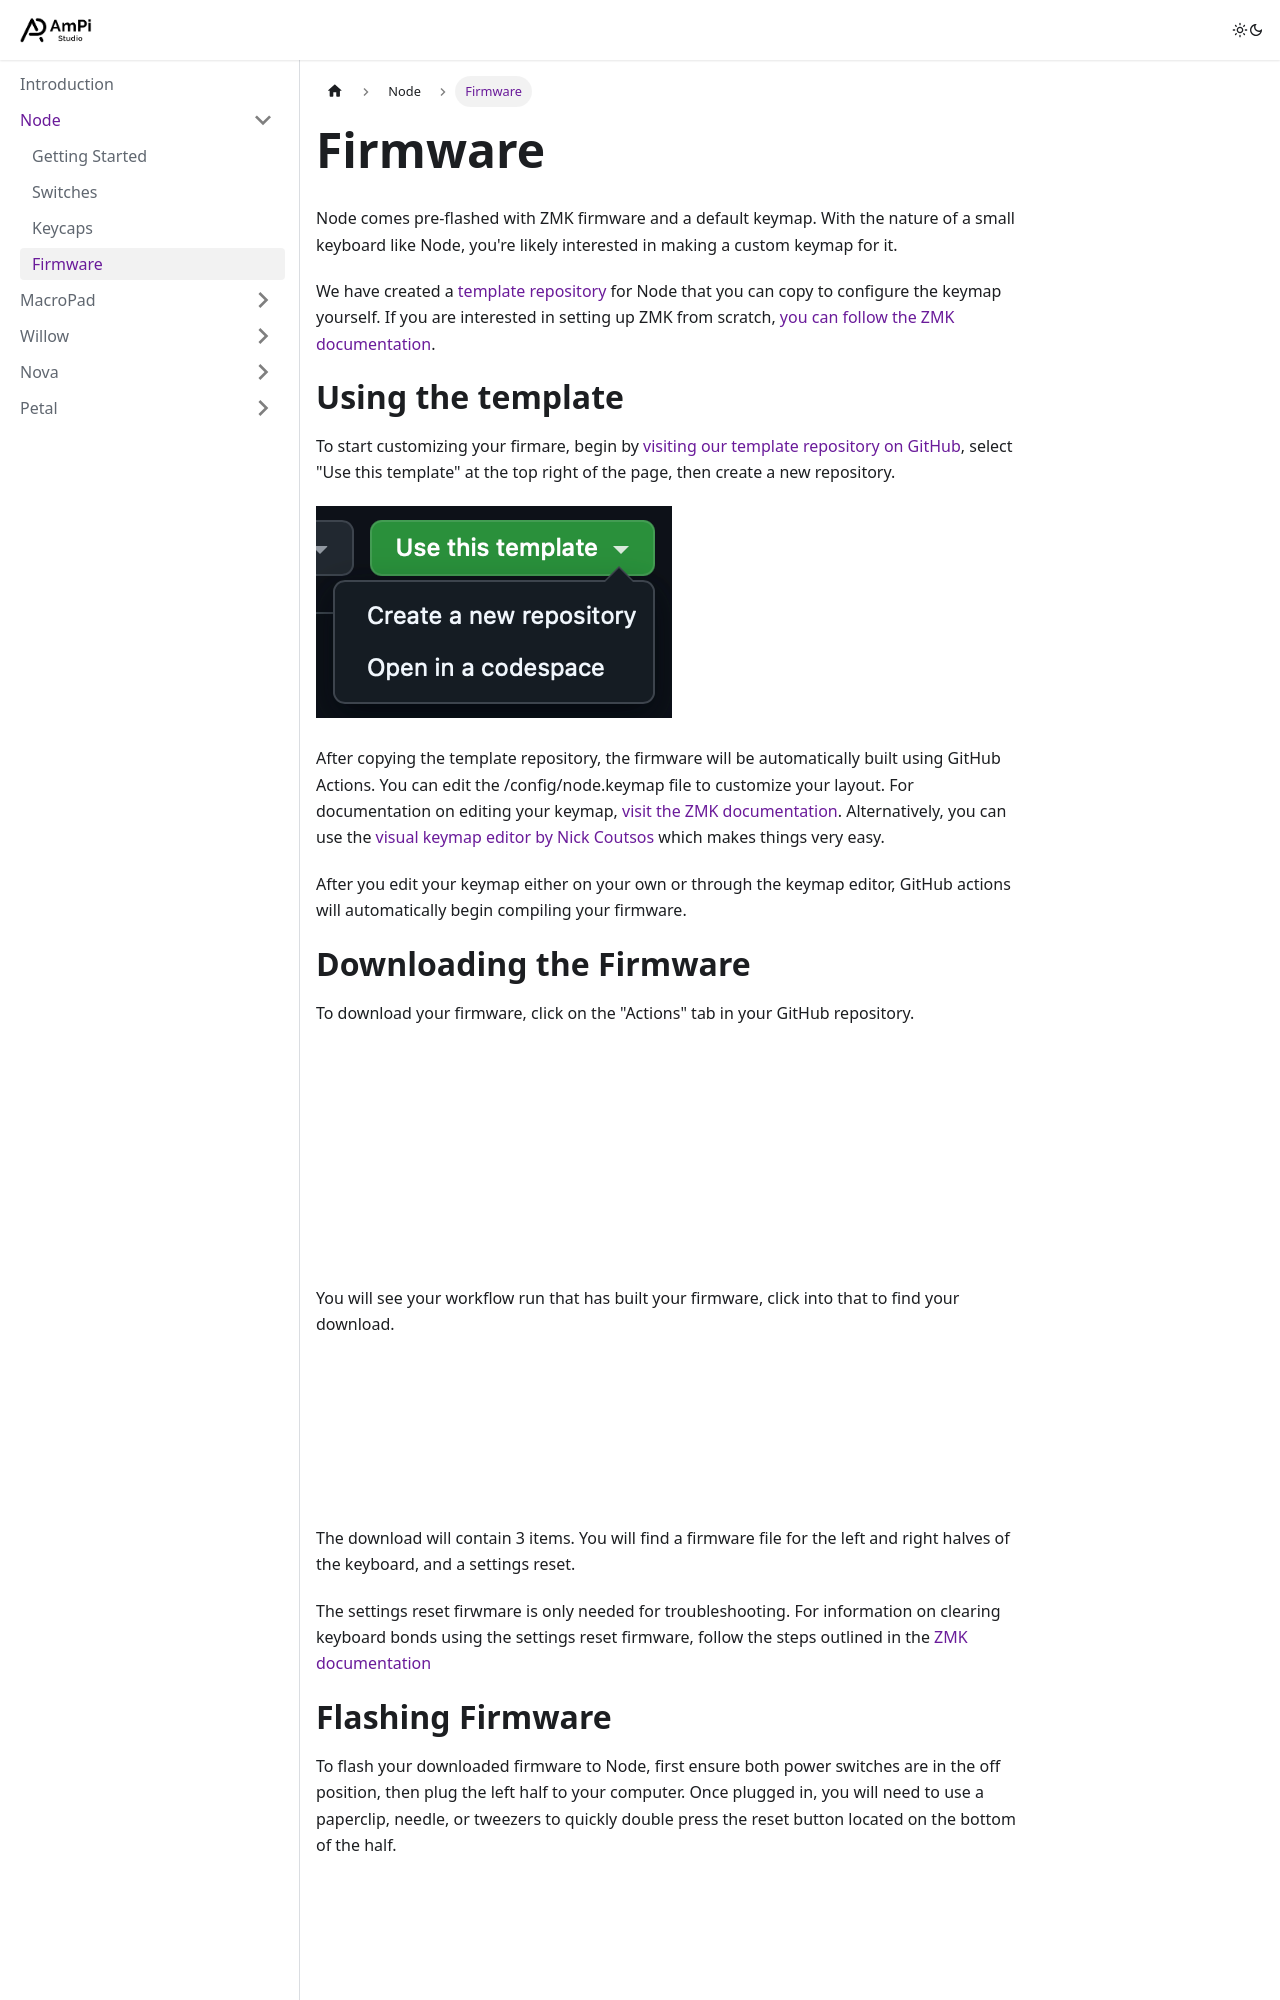

repository: apilzer/ampistudio-docs · page: node/firmware/index.html · generator: docusaurus

---
sidebar_position: 4
---

# Firmware
Node comes pre-flashed with ZMK firmware and a default keymap. With the nature of a small keyboard like Node, you're likely interested in making a custom keymap for it.

We have created a [template repository](https://github.com/AmPi-Studio/node-zmk-config) for Node that you can copy to configure the keymap yourself. If you are interested in setting up ZMK from scratch, [you can follow the ZMK documentation](https://zmk.dev).

# Using the template

To start customizing your firmare, begin by [visiting our template repository on GitHub](https://github.com/AmPi-Studio/node-zmk-config), select "Use this template" at the top right of the page, then create a new repository.

![Use this template](/img/github_template_ss.png)

After copying the template repository, the firmware will be automatically built using GitHub Actions. You can edit the /config/node.keymap file to customize your layout. For documentation on editing your keymap, [visit the ZMK documentation](https://zmk.dev). Alternatively, you can use the [visual keymap editor by Nick Coutsos](http://nickcoutsos.github.io/keymap-editor/) which makes things very easy.

After you edit your keymap either on your own or through the keymap editor, GitHub actions will automatically begin compiling your firmware.

# Downloading the Firmware
To download your firmware, click on the "Actions" tab in your GitHub repository. 

![GitHub Actions Page](/img/node_github_actions_fw.png)

You will see your workflow run that has built your firmware, click into that to find your download.

![Firmware download button](/img/github_firmware_download.png)

The download will contain 3 items. You will find a firmware file for the left and right halves of the keyboard, and a settings reset. 

The settings reset firwmare is only needed for troubleshooting. For information on clearing keyboard bonds using the settings reset firmware, follow the steps outlined in the [ZMK documentation](https://zmk.dev/docs/troubleshooting#split-keyboard-halves-unable-to-pair)
